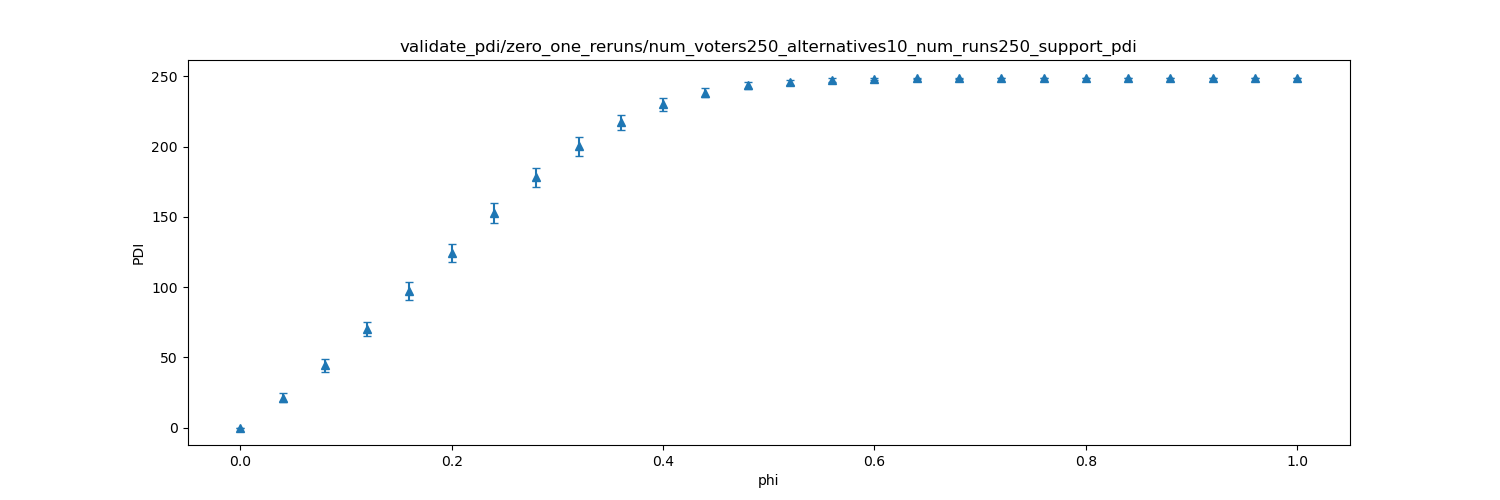

Data behind this chart, as committed beside it:
dispersion, mean, stddev
0.0, 0, 0.0
0.04, 21.32, 3.122
0.08, 44.31, 4.437
0.12, 70.14, 5.068
0.16, 96.96, 6.517
0.2, 124.3, 6.72
0.24, 152.6, 6.981
0.28, 178.3, 6.685
0.32, 200.2, 6.58
0.36, 217.3, 5.468
0.4, 230.1, 4.413
0.44, 238.4, 3.255
0.48, 243.6, 2.583
0.52, 246, 1.755
0.56, 247.5, 1.278
0.6, 248.2, 0.8429
0.64, 248.6, 0.6222
0.68, 248.9, 0.3739
0.72, 248.9, 0.2718
0.76, 249, 0.1653
0.8, 249, 0.1534
0.84, 249, 0.1534
0.88, 249, 0.1257
0.92, 249, 0.1091
0.96, 249, 0.06325
1.0, 249, 0.06325
